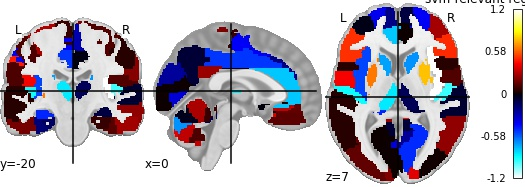

The file beside this chart, header and first rows:
, region, feat_importance
0, Precentral_L, 0.2737
1, Precentral_R, 0.1225
2, Frontal_Sup_L, -0.3972
3, Frontal_Sup_R, -0.4111
4, Frontal_Sup_Orb_L, 0.1162
5, Frontal_Sup_Orb_R, -0.07512
6, Frontal_Mid_L, -0.02158
7, Frontal_Mid_R, 0.2689
8, Frontal_Mid_Orb_L, -0.1238
9, Frontal_Mid_Orb_R, -0.2041
10, Frontal_Inf_Oper_L, 0.05104
11, Frontal_Inf_Oper_R, 0.05037
12, Frontal_Inf_Tri_L, 0.499
13, Frontal_Inf_Tri_R, 0.4915
14, Frontal_Inf_Orb_L, 0.0154
15, Frontal_Inf_Orb_R, 0.1136
16, Rolandic_Oper_L, 0.4109
17, Rolandic_Oper_R, 0.1225
18, Supp_Motor_Area_L, -0.4157
19, Supp_Motor_Area_R, -0.2883
20, Olfactory_L, -0.003558
21, Olfactory_R, 0.1203
22, Frontal_Sup_Medial_L, -0.2171
23, Frontal_Sup_Medial_R, -0.09243
24, Frontal_Med_Orb_L, 0.1505
25, Frontal_Med_Orb_R, 0.3087
26, Rectus_L, 0.1365
27, Rectus_R, 0.3546
28, Insula_L, -0.5369
29, Insula_R, -1.159
30, Cingulum_Ant_L, -0.7681
31, Cingulum_Ant_R, 0.007754
32, Cingulum_Mid_L, -0.5112
33, Cingulum_Mid_R, -0.01763
34, Cingulum_Post_L, 0.2531
35, Cingulum_Post_R, 0.4387
36, Hippocampus_L, -0.4825
37, Hippocampus_R, -0.09311
38, ParaHippocampal_L, -0.145
39, ParaHippocampal_R, 0.08104
40, Amygdala_L, -0.04519
41, Amygdala_R, 0.6385
42, Calcarine_L, 0.002275
43, Calcarine_R, -0.4903
44, Cuneus_L, -0.2526
45, Cuneus_R, 0.3682
46, Lingual_L, -0.3472
47, Lingual_R, -0.2374
48, Occipital_Sup_L, 0.207
49, Occipital_Sup_R, 0.01678
50, Occipital_Mid_L, 0.1502
51, Occipital_Mid_R, 0.01351
52, Occipital_Inf_L, -0.3692
53, Occipital_Inf_R, 0.1365
54, Fusiform_L, -0.1831
55, Fusiform_R, 0.1349
56, Postcentral_L, 0.1125
57, Postcentral_R, 0.054
58, Parietal_Sup_L, -0.4853
59, Parietal_Sup_R, -0.2912
... 56 more rows
